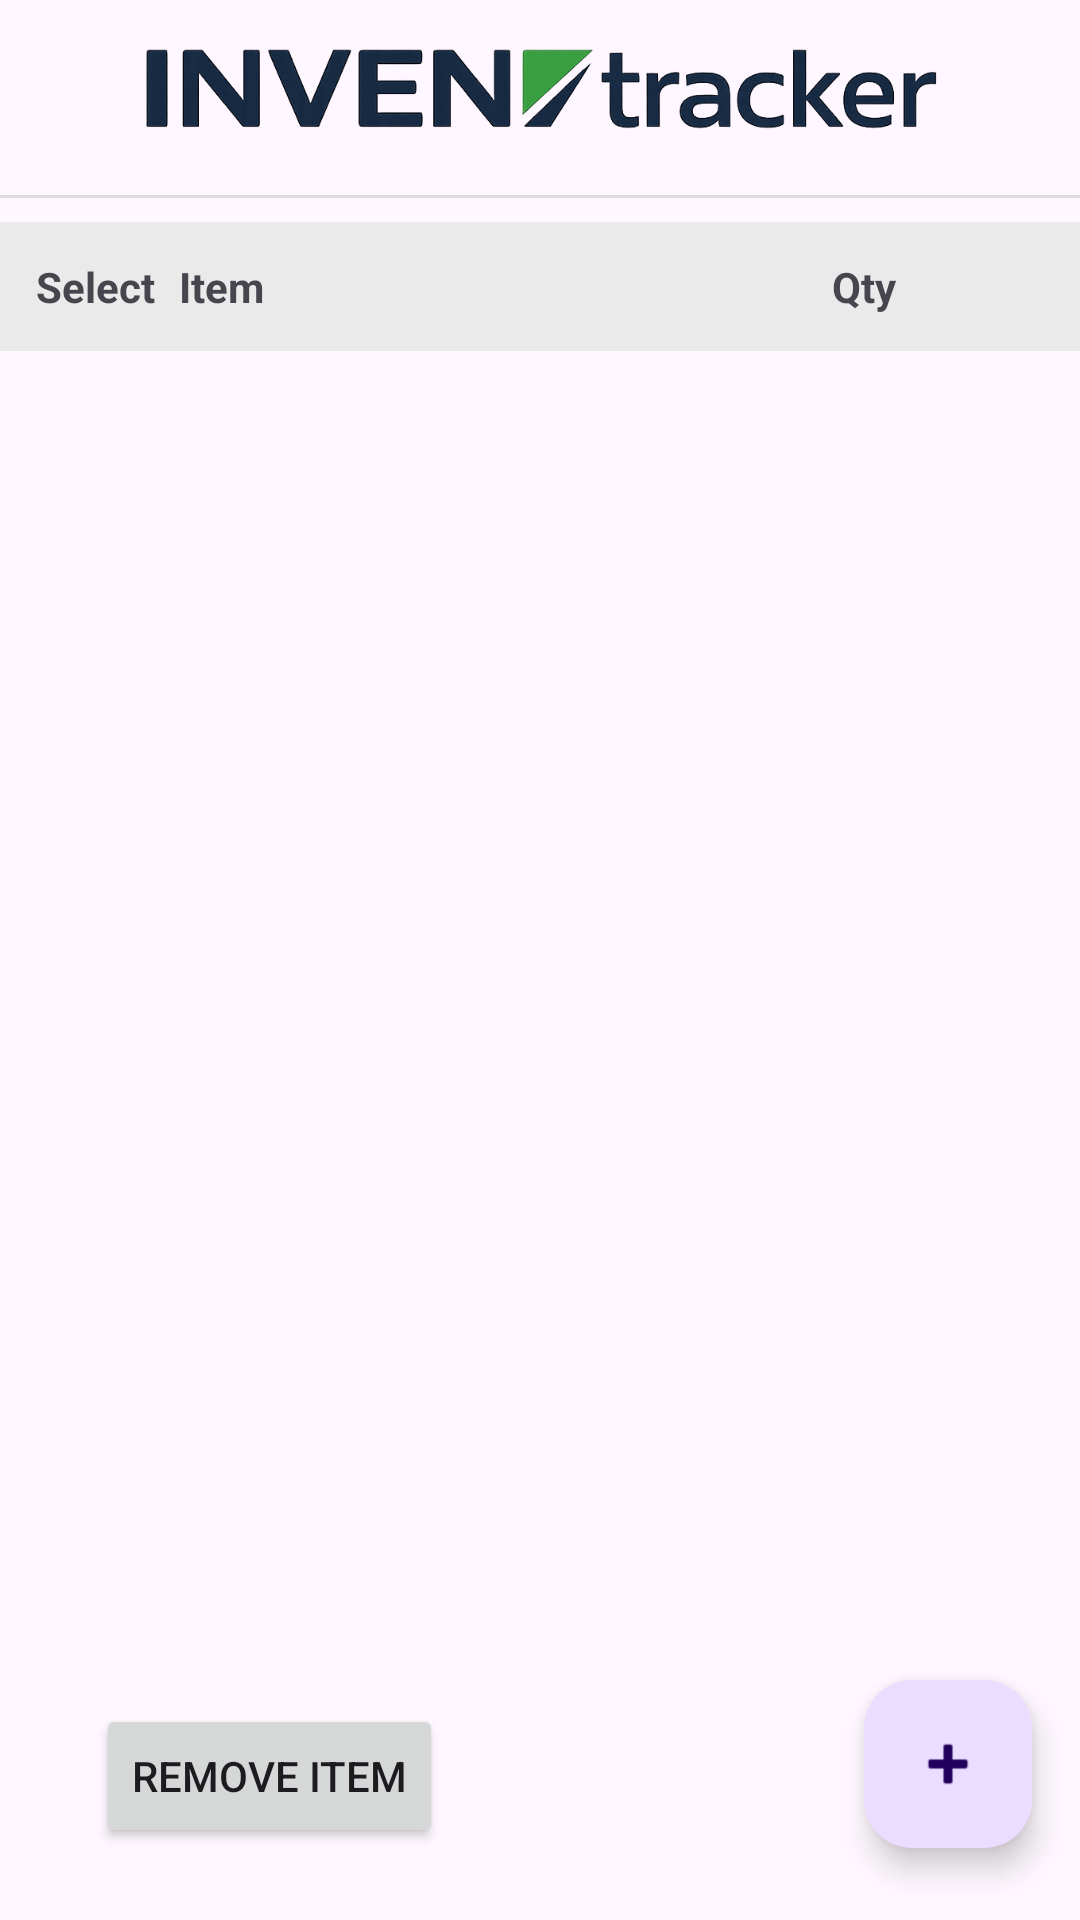

Here is an Android app screen rendered from its layout file. Give the layout XML and the strings, colors and styles it references.
<!-- AndroidManifest.xml: application theme Theme.CS360_Bradshaw_Matthias -->
<!-- res/layout/fragment_main_page.xml -->
<?xml version="1.0" encoding="utf-8"?>
<androidx.constraintlayout.widget.ConstraintLayout xmlns:android="http://schemas.android.com/apk/res/android"
    xmlns:app="http://schemas.android.com/apk/res-auto"
    xmlns:tools="http://schemas.android.com/tools"
    android:id="@+id/frameLayout"
    android:layout_width="match_parent"
    android:layout_height="match_parent"
    tools:context=".MainPageFragment">

    <com.google.android.material.floatingactionbutton.FloatingActionButton
        android:id="@+id/floatingActionButton"
        android:layout_width="wrap_content"
        android:layout_height="wrap_content"
        android:layout_marginEnd="16dp"
        android:layout_marginBottom="24dp"
        android:clickable="true"
        android:src="@android:drawable/ic_input_add"
        app:layout_constraintBottom_toBottomOf="parent"
        app:layout_constraintEnd_toEndOf="parent" />
    

    <ImageView
        android:id="@+id/imageView2"
        android:layout_width="277dp"
        android:layout_height="63dp"
        android:src="@drawable/logo"
        app:layout_constraintEnd_toEndOf="parent"
        app:layout_constraintStart_toStartOf="parent"
        app:layout_constraintTop_toTopOf="parent" />

    <View
        android:id="@+id/divider"
        android:layout_width="409dp"
        android:layout_height="1dp"
        android:layout_marginTop="2dp"
        android:background="?android:attr/listDivider"
        app:layout_constraintTop_toBottomOf="@+id/imageView2"
        tools:layout_editor_absoluteX="1dp" />

    <TextView
        android:id="@+id/textViewAlertMessage"
        android:layout_width="282dp"
        android:layout_height="41dp"
        android:layout_marginTop="8dp"
        android:visibility="gone"
        app:layout_constraintEnd_toEndOf="parent"
        app:layout_constraintHorizontal_bias="0.5"
        app:layout_constraintStart_toStartOf="parent"
        app:layout_constraintTop_toBottomOf="@+id/divider" />

    <LinearLayout
        android:id="@+id/headerRow"
        android:layout_width="0dp"
        android:layout_height="wrap_content"
        android:layout_marginTop="8dp"
        android:orientation="horizontal"
        android:padding="12dp"
        android:background="#EAEAEA"
        app:layout_constraintTop_toBottomOf="@+id/textViewAlertMessage"
        app:layout_constraintStart_toStartOf="parent"
        app:layout_constraintEnd_toEndOf="parent">

        <TextView
            android:layout_width="wrap_content"
            android:layout_height="wrap_content"
            android:text="Select"
            android:textStyle="bold" />

        <TextView
            android:layout_width="0dp"
            android:layout_height="wrap_content"
            android:layout_weight="1"
            android:paddingStart="8dp"
            android:text="Item"
            android:textStyle="bold" />

        <TextView
            android:layout_width="120dp"
            android:layout_height="wrap_content"
            android:gravity="center"
            android:text="Qty"
            android:textStyle="bold" />
    </LinearLayout>

    <androidx.recyclerview.widget.RecyclerView
        android:id="@+id/recyclerView"
        android:layout_width="411dp"
        android:layout_height="601dp"
        android:layout_marginTop="8dp"
        app:layout_constraintBottom_toBottomOf="parent"
        app:layout_constraintEnd_toEndOf="parent"
        app:layout_constraintHorizontal_bias="0.5"
        app:layout_constraintStart_toStartOf="parent"
        app:layout_constraintTop_toBottomOf="@+id/headerRow"
        app:layout_constraintVertical_bias="0.0" />

    <Button
        android:id="@+id/btnRemoveItem"
        android:layout_width="wrap_content"
        android:layout_height="wrap_content"
        android:layout_marginStart="32dp"
        android:layout_marginBottom="24dp"
        android:text="@string/remove_item"
        app:layout_constraintBottom_toBottomOf="parent"
        app:layout_constraintStart_toStartOf="parent"

        tools:ignore="MissingConstraints" />


</androidx.constraintlayout.widget.ConstraintLayout>
<!-- resources referenced by this layout -->
<resources>
  <!-- drawable logo: png bitmap (drawable, 125747 bytes) -->
  <string name="remove_item">Remove Item</string>
  <style name="Theme.CS360_Bradshaw_Matthias" parent="Base.Theme.CS360_Bradshaw_Matthias" />
  <style name="Base.Theme.CS360_Bradshaw_Matthias" parent="Theme.Material3.DayNight.NoActionBar">
          
          
      </style>
</resources>
